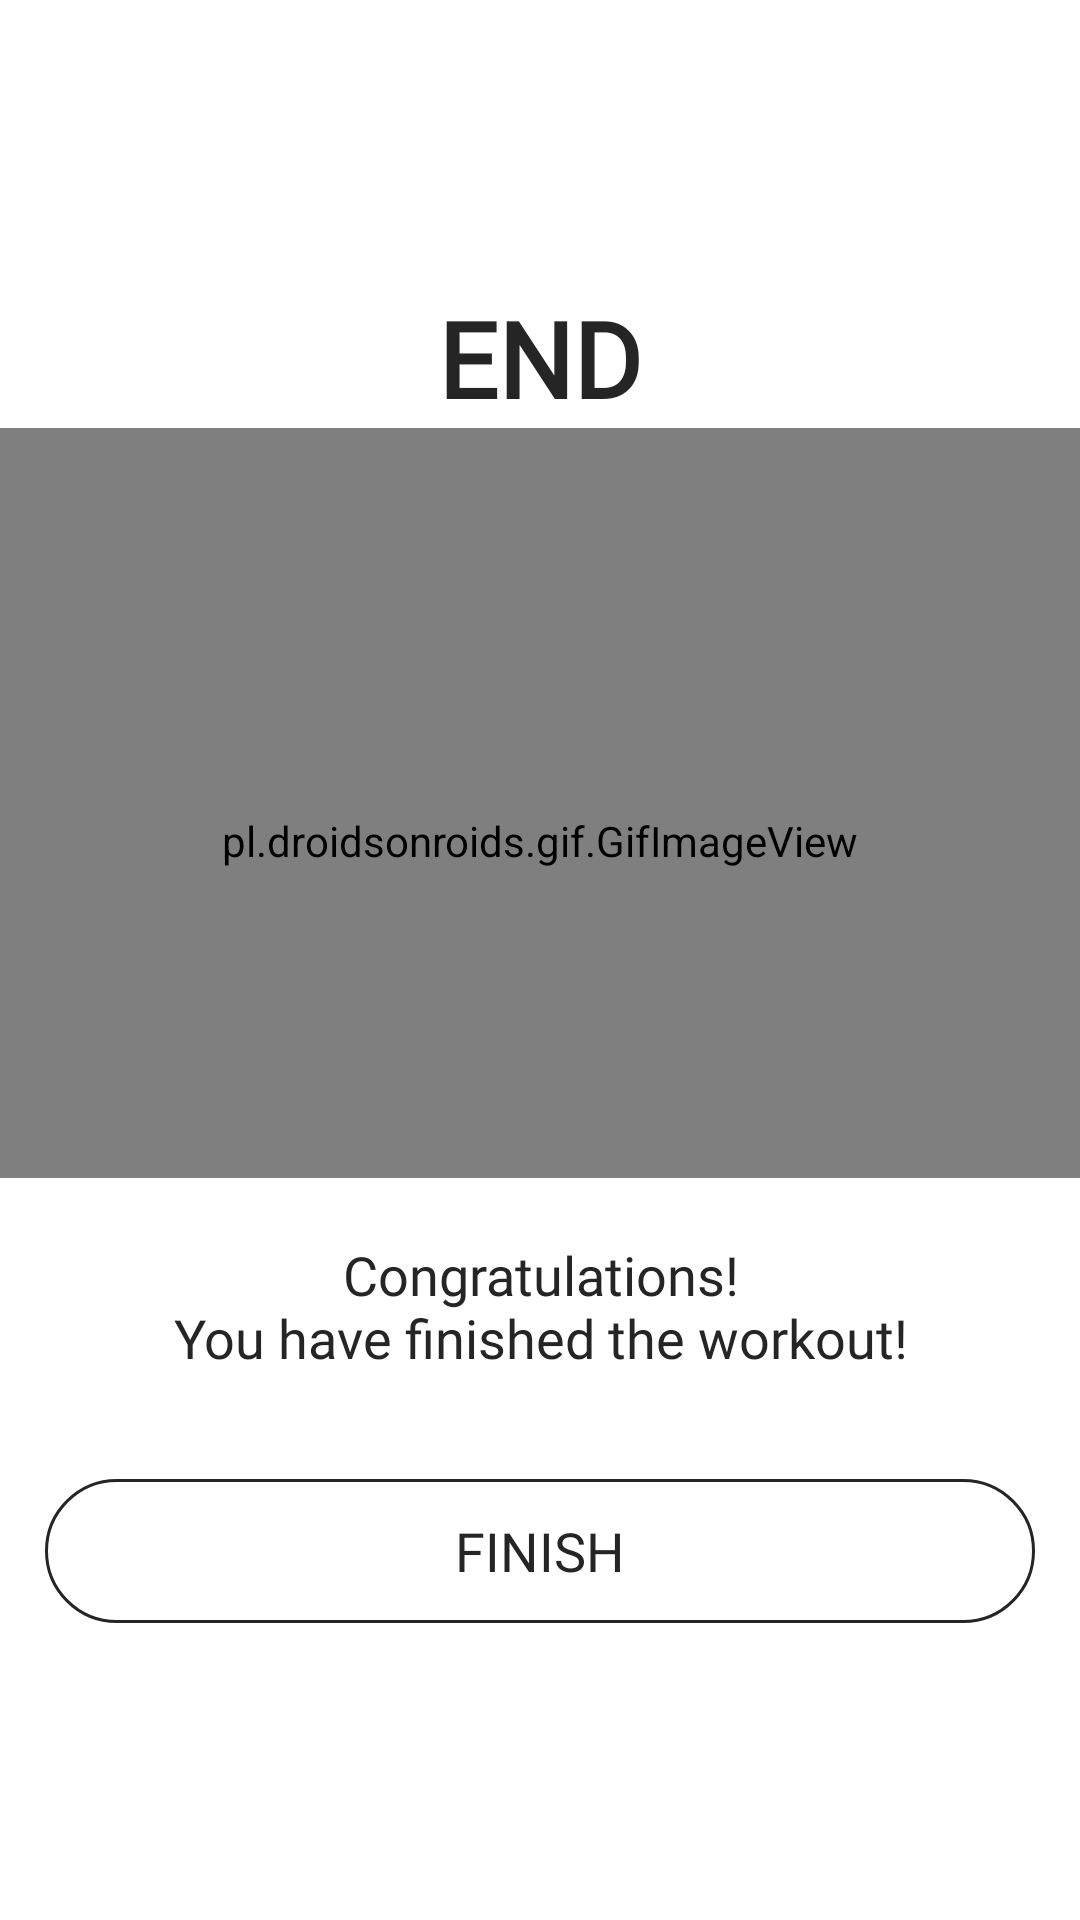

Layout XML and referenced resources for this Android screen:
<!-- AndroidManifest.xml: application theme Theme.FitnessApp -->
<!-- res/layout/activity_finish.xml -->
<?xml version="1.0" encoding="utf-8"?>
<LinearLayout xmlns:android="http://schemas.android.com/apk/res/android"
    xmlns:tools="http://schemas.android.com/tools"
    android:layout_width="match_parent"
    android:layout_height="match_parent"
    android:orientation="vertical"
    tools:context=".FinishActivity">

    <androidx.appcompat.widget.Toolbar
        android:id="@+id/toolbar_finish_activity"
        android:layout_width="match_parent"
        android:layout_height="?android:actionBarSize"
        android:background="@color/white">

        <ImageView
            android:layout_width="match_parent"
            android:layout_height="match_parent"
            android:paddingEnd="60dp"
            android:src="@drawable/pngegg" />

    </androidx.appcompat.widget.Toolbar>

    <TextView
        android:id="@+id/tvEnd"
        android:layout_marginTop="40dp"
        android:textColor="@color/dark"
        android:textSize="35sp"
        android:text="@string/end"
        android:layout_gravity="center"
        android:fontFamily="@font/montserrat_medium"
        android:textStyle="bold"
        android:layout_width="wrap_content"
        android:layout_height="wrap_content" />

    <pl.droidsonroids.gif.GifImageView
        android:layout_width="match_parent"
        android:layout_height="250dp"
        android:paddingTop="25dp"
        android:src="@drawable/finish"/>

    <TextView
        android:layout_width="match_parent"
        android:layout_height="wrap_content"
        android:gravity="center"
        android:textSize="18sp"
        android:text="@string/congratulations"
        android:fontFamily="@font/montserrat_medium"
        android:textColor="@color/dark"
        android:layout_margin="20dp" />

    <androidx.appcompat.widget.AppCompatButton
        android:id="@+id/btnFinish"
        android:layout_width="match_parent"
        android:layout_height="wrap_content"
        android:layout_margin="15dp"
        android:textSize="18sp"
        android:padding="10dp"
        android:textColor="@color/dark"
        android:fontFamily="@font/montserrat_medium"
        android:background="@drawable/btn_bg"
        android:text="@string/finish" />

</LinearLayout>
<!-- resources referenced by this layout -->
<resources>
  <color name="dark">#252525</color>
  <color name="white">#FFFFFFFF</color>
  <!-- drawable btn_bg (drawable) -->
  <?xml version="1.0" encoding="utf-8"?>
  <shape xmlns:android="http://schemas.android.com/apk/res/android">
  
      <solid android:color="@color/noColor" />
      <corners android:radius="40dp" />
      <stroke android:width="1dp" android:color="@color/dark" />
  
  </shape>
  <string name="congratulations">Congratulations!\nYou have finished the workout!</string>
  <string name="end">END</string>
  <string name="finish">FINISH</string>
  <style name="Theme.FitnessApp" parent="Theme.MaterialComponents.DayNight.NoActionBar">
          
          <item name="colorPrimary">@color/dark</item>
          <item name="colorPrimaryVariant">@color/bg_app</item>
          <item name="colorOnPrimary">@color/dark</item>
          
          <item name="colorSecondary">@color/dark</item>
          <item name="colorSecondaryVariant">@color/dark</item>
          <item name="colorOnSecondary">@color/black</item>
          
          <item name="android:statusBarColor" tools:targetApi="l">?attr/colorPrimaryVariant</item>
          
      </style>
  <color name="noColor">#00FFFFFF</color>
  <color name="bg_app">#F5F5F5</color>
  <color name="black">#FF000000</color>
</resources>
